Dataset: lung_xray_clean_512 (GitHub, tanishq2232/CANCERSCAN-AI). Classes: cancer, normal.

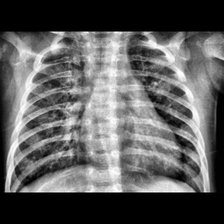
Label: cancer

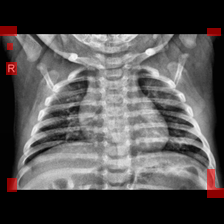
Label: normal

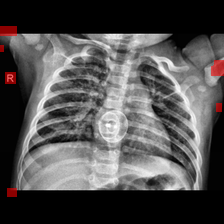
Label: cancer

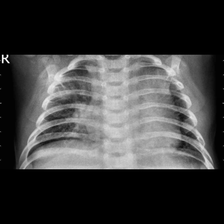
Label: cancer

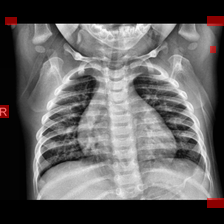
Label: normal

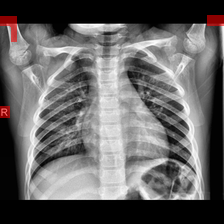
Label: normal
